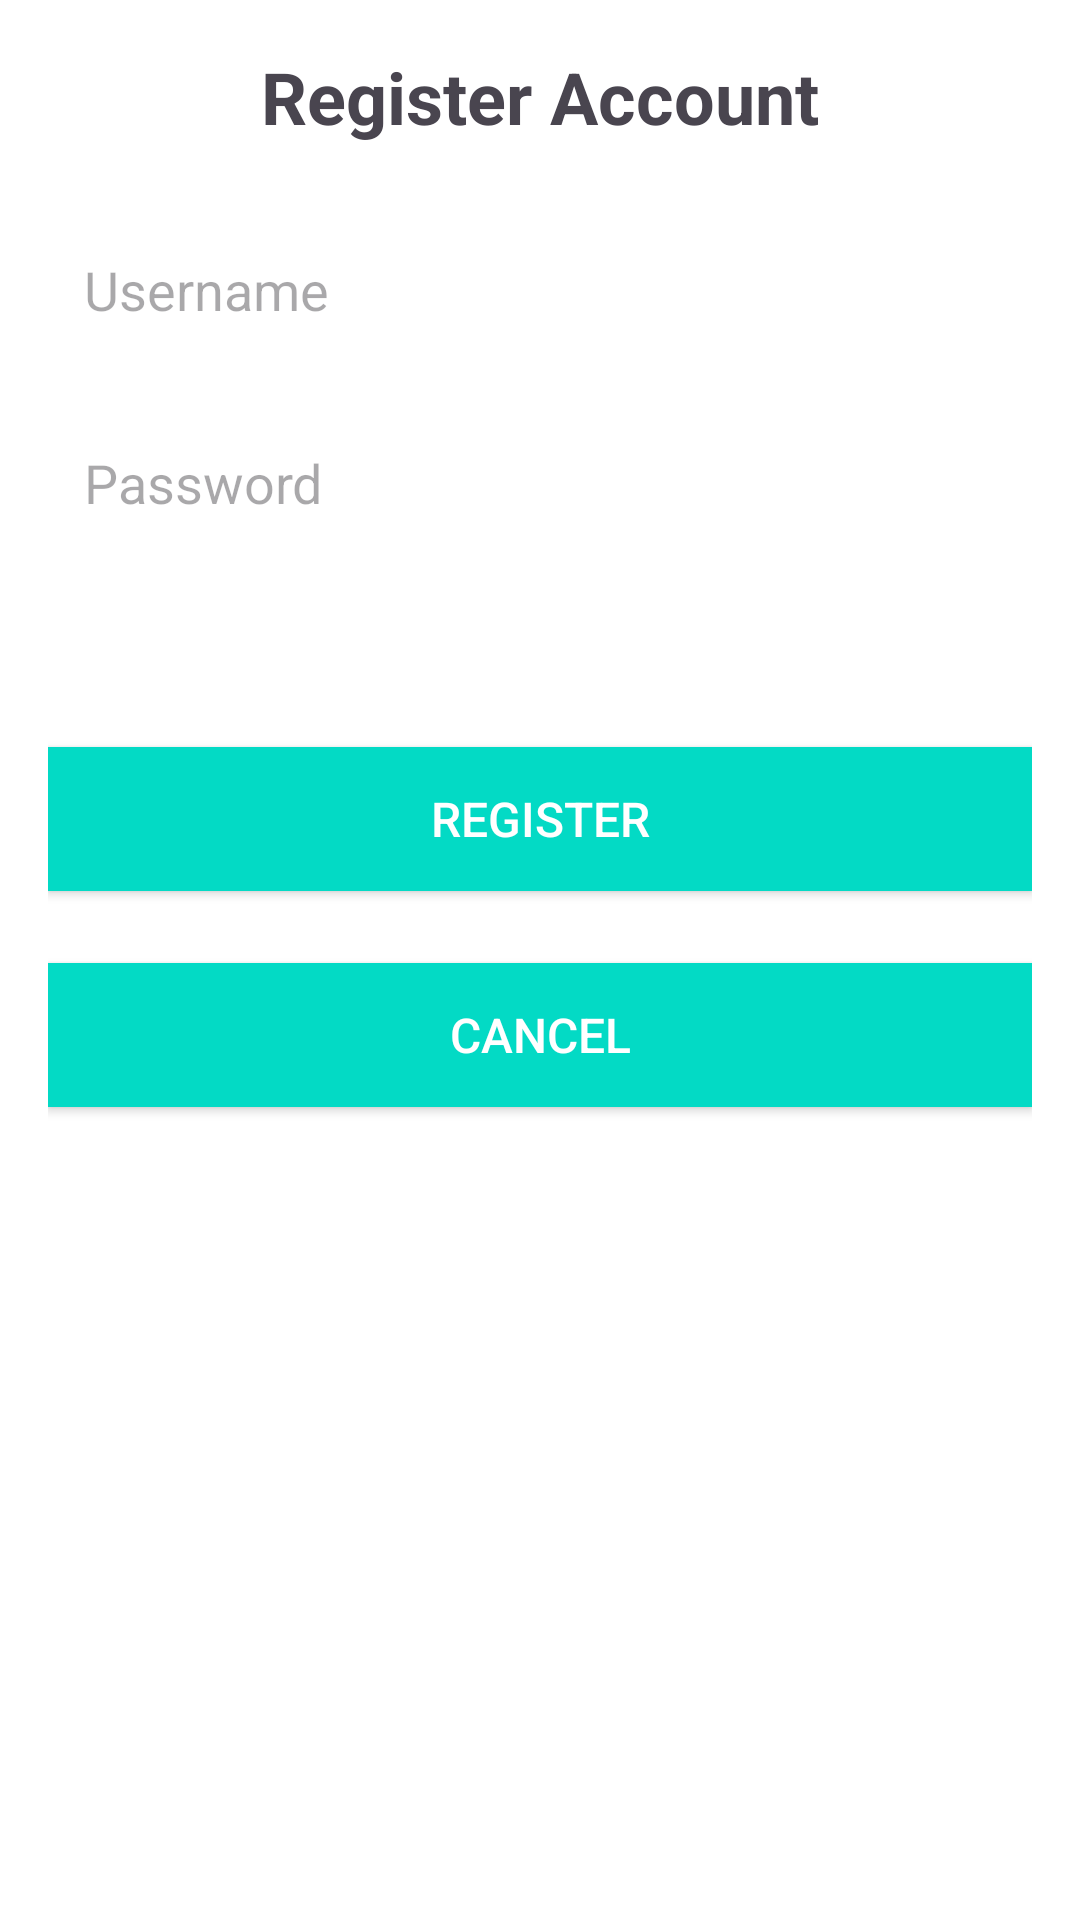

Produce the Android XML layout that renders to this screen, including the resource entries it uses.
<!-- AndroidManifest.xml: application theme Theme.SRLaundry -->
<!-- res/layout/activity_admin_register.xml -->
<?xml version="1.0" encoding="utf-8"?>
<LinearLayout xmlns:android="http://schemas.android.com/apk/res/android"
    xmlns:app="http://schemas.android.com/apk/res-auto"
    xmlns:tools="http://schemas.android.com/tools"
    android:id="@+id/main"
    android:layout_width="match_parent"
    android:layout_height="match_parent"
    android:padding="16dp"
    android:background="@color/white"
    android:orientation="vertical"
    tools:context=".activities.AdminRegister">

    <TextView
        android:layout_width="wrap_content"
        android:layout_height="wrap_content"
        android:text="Register Account"
        android:textSize="24sp"
        android:textStyle="bold"
        android:layout_gravity="center"
        android:paddingBottom="24dp"/>

    <EditText
        android:id="@+id/editTextUsername"
        android:layout_width="match_parent"
        android:layout_height="wrap_content"
        android:hint="Username"
        android:padding="12dp"
        android:background="@drawable/edit_text_background"/>

    <EditText
        android:id="@+id/editTextPassword"
        android:layout_width="match_parent"
        android:layout_height="wrap_content"
        android:hint="Password"
        android:inputType="textPassword"
        android:padding="12dp"
        android:background="@drawable/edit_text_background"
        android:layout_marginTop="16dp"/>

    <Spinner
        android:id="@+id/spinnerRole"
        android:layout_width="match_parent"
        android:layout_height="wrap_content"
        android:layout_marginTop="16dp"
        android:padding="12dp"
        android:background="@drawable/edit_text_background"/>

    <Button
        android:id="@+id/buttonRegister"
        android:layout_width="match_parent"
        android:layout_height="wrap_content"
        android:text="Register"
        android:background="@color/colorAccent"
        android:textColor="@android:color/white"
        android:layout_marginTop="24dp"
        android:padding="12dp"
        android:textSize="16sp"/>

    <Button
        android:id="@+id/buttonCancelRegister"
        android:layout_width="match_parent"
        android:layout_height="wrap_content"
        android:text="Cancel"
        android:background="@color/colorAccent"
        android:textColor="@android:color/white"
        android:layout_marginTop="24dp"
        android:padding="12dp"
        android:textSize="16sp"/>


</LinearLayout>
<!-- resources referenced by this layout -->
<resources>
  <color name="colorAccent">#03DAC5</color>
  <color name="white">#FFFFFFFF</color>
  <style name="Theme.SRLaundry" parent="Base.Theme.SRLaundry" />
  <style name="Base.Theme.SRLaundry" parent="Theme.Material3.DayNight.NoActionBar">
          
          
      </style>
</resources>
